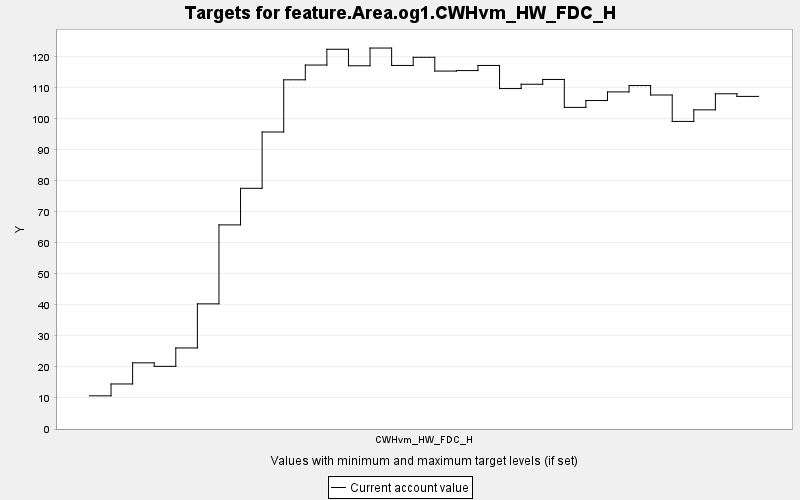

The table this chart was drawn from, first rows:
TARGET, PERIOD, YEAR, PERIODWIDTH, MINIMUM, MAXIMUM, MINWEIGHT, MAXWEIGHT, CURRENT, SUMMARY
feature.Area.og1.CWHvm_HW_FDC_H, 0, 0, 10.0, 0.0, 10000, 1.0, 1.0, 10.7, 0.0
feature.Area.og1.CWHvm_HW_FDC_H, 1, 10, 10.0, 0.0, 10000, 1.0, 1.0, 14.52, 0.0
feature.Area.og1.CWHvm_HW_FDC_H, 2, 20, 10.0, 0.0, 10000, 1.0, 1.0, 21.33, 0.0
feature.Area.og1.CWHvm_HW_FDC_H, 3, 30, 10.0, 0.0, 10000, 1.0, 1.0, 20.2, 0.0
feature.Area.og1.CWHvm_HW_FDC_H, 4, 40, 10.0, 0.0, 10000, 1.0, 1.0, 26.14, 0.0
feature.Area.og1.CWHvm_HW_FDC_H, 5, 50, 10.0, 0.0, 10000, 1.0, 1.0, 40.36, 0.0
feature.Area.og1.CWHvm_HW_FDC_H, 6, 60, 10.0, 0.0, 10000, 1.0, 1.0, 65.83, 0.0
feature.Area.og1.CWHvm_HW_FDC_H, 7, 70, 10.0, 0.0, 10000, 1.0, 1.0, 77.62, 0.0
feature.Area.og1.CWHvm_HW_FDC_H, 8, 80, 10.0, 0.0, 10000, 1.0, 1.0, 95.79, 0.0
feature.Area.og1.CWHvm_HW_FDC_H, 9, 90, 10.0, 0.0, 10000, 1.0, 1.0, 112.6, 0.0
feature.Area.og1.CWHvm_HW_FDC_H, 10, 100, 10.0, 0.0, 10000, 1.0, 1.0, 117.4, 0.0
feature.Area.og1.CWHvm_HW_FDC_H, 11, 110, 10.0, 0.0, 10000, 1.0, 1.0, 122.5, 0.0
feature.Area.og1.CWHvm_HW_FDC_H, 12, 120, 10.0, 0.0, 10000, 1.0, 1.0, 117.1, 0.0
feature.Area.og1.CWHvm_HW_FDC_H, 13, 130, 10.0, 0.0, 10000, 1.0, 1.0, 122.9, 0.0
feature.Area.og1.CWHvm_HW_FDC_H, 14, 140, 10.0, 0.0, 10000, 1.0, 1.0, 117.2, 0.0
feature.Area.og1.CWHvm_HW_FDC_H, 15, 150, 10.0, 0.0, 10000, 1.0, 1.0, 119.9, 0.0
feature.Area.og1.CWHvm_HW_FDC_H, 16, 160, 10.0, 0.0, 10000, 1.0, 1.0, 115.4, 0.0
feature.Area.og1.CWHvm_HW_FDC_H, 17, 170, 10.0, 0.0, 10000, 1.0, 1.0, 115.6, 0.0
feature.Area.og1.CWHvm_HW_FDC_H, 18, 180, 10.0, 0.0, 10000, 1.0, 1.0, 117.2, 0.0
feature.Area.og1.CWHvm_HW_FDC_H, 19, 190, 10.0, 0.0, 10000, 1.0, 1.0, 109.8, 0.0
feature.Area.og1.CWHvm_HW_FDC_H, 20, 200, 10.0, 0.0, 10000, 1.0, 1.0, 111.2, 0.0
feature.Area.og1.CWHvm_HW_FDC_H, 21, 210, 10.0, 0.0, 10000, 1.0, 1.0, 112.7, 0.0
feature.Area.og1.CWHvm_HW_FDC_H, 22, 220, 10.0, 0.0, 10000, 1.0, 1.0, 103.7, 0.0
feature.Area.og1.CWHvm_HW_FDC_H, 23, 230, 10.0, 0.0, 10000, 1.0, 1.0, 105.9, 0.0
feature.Area.og1.CWHvm_HW_FDC_H, 24, 240, 10.0, 0.0, 10000, 1.0, 1.0, 108.7, 0.0
feature.Area.og1.CWHvm_HW_FDC_H, 25, 250, 10.0, 0.0, 10000, 1.0, 1.0, 110.8, 0.0
feature.Area.og1.CWHvm_HW_FDC_H, 26, 260, 10.0, 0.0, 10000, 1.0, 1.0, 107.7, 0.0
feature.Area.og1.CWHvm_HW_FDC_H, 27, 270, 10.0, 0.0, 10000, 1.0, 1.0, 99.19, 0.0
feature.Area.og1.CWHvm_HW_FDC_H, 28, 280, 10.0, 0.0, 10000, 1.0, 1.0, 102.9, 0.0
feature.Area.og1.CWHvm_HW_FDC_H, 29, 290, 10.0, 0.0, 10000, 1.0, 1.0, 108.1, 0.0
feature.Area.og1.CWHvm_HW_FDC_H, 30, 300, 10.0, 0.0, 10000, 1.0, 1.0, 107.3, 0.0
